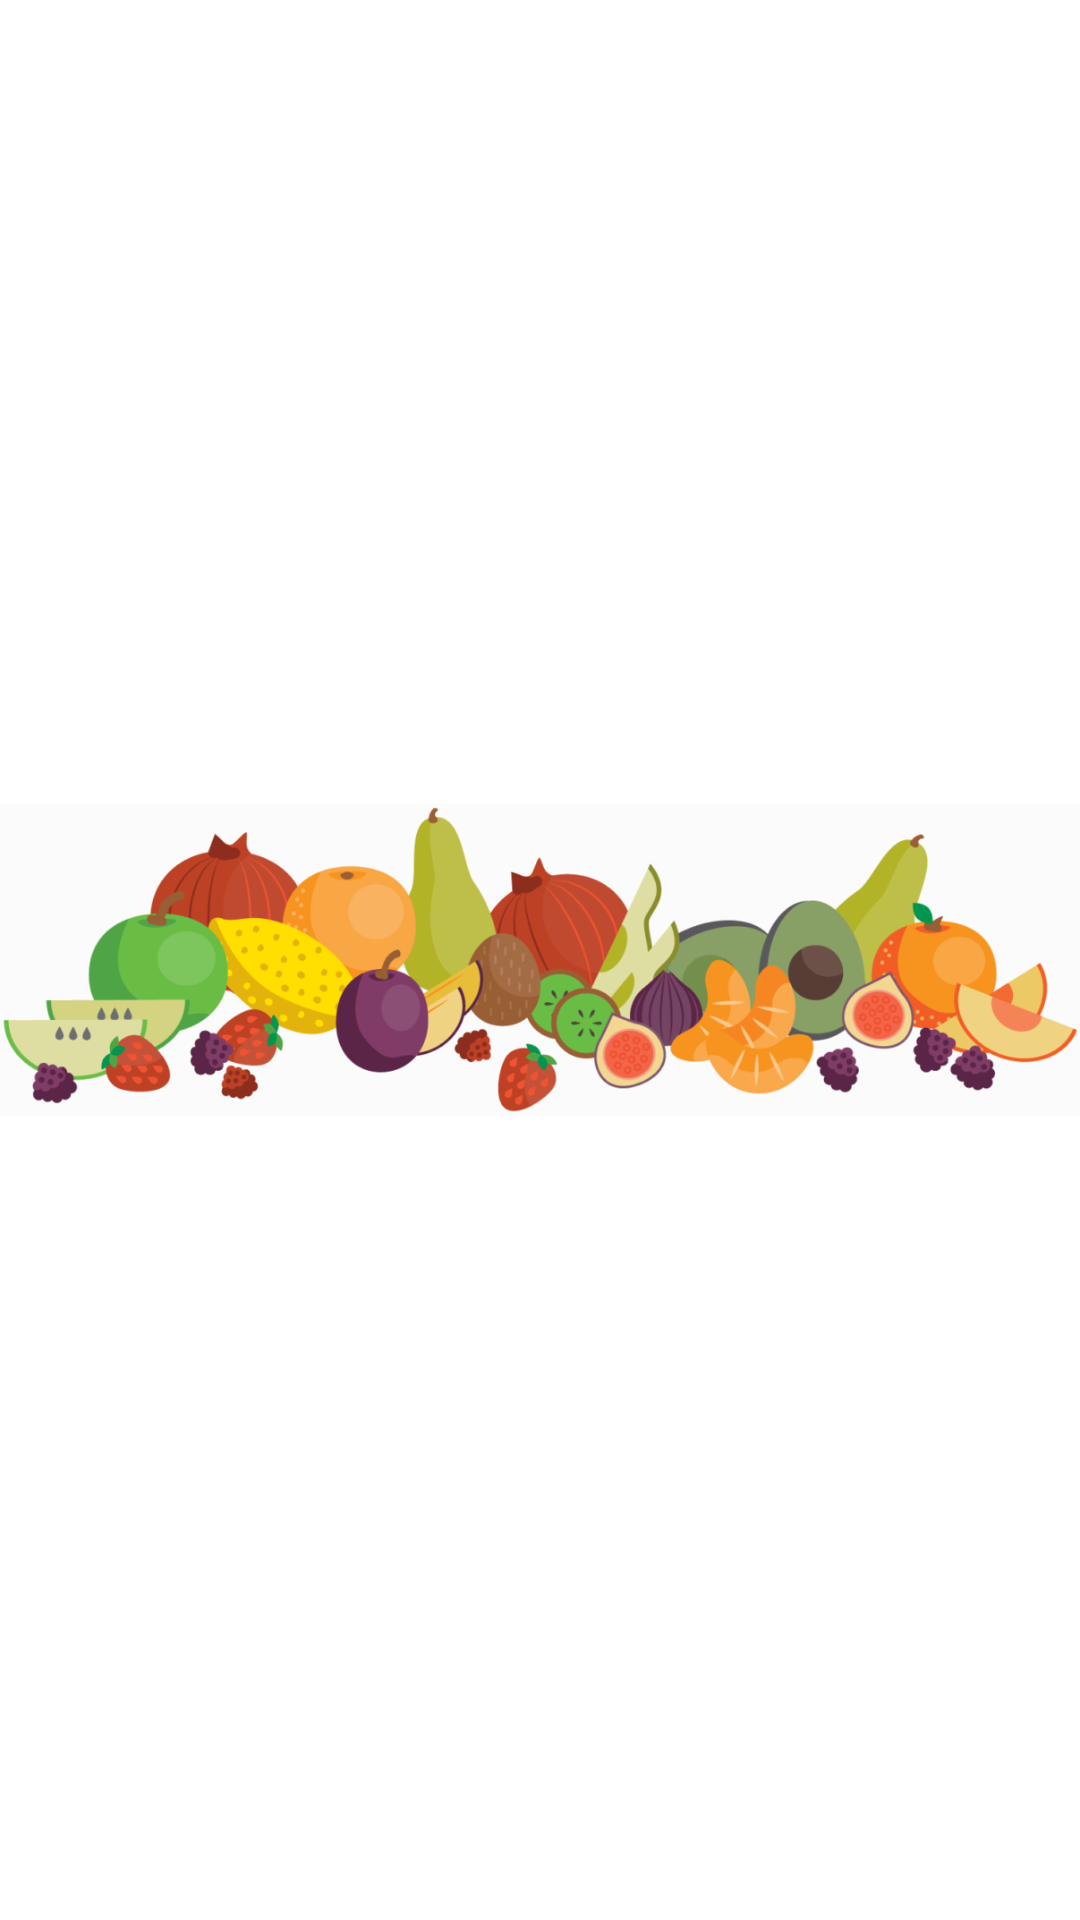

Write the Android layout XML for this screen, with the resource values it uses.
<!-- AndroidManifest.xml: application theme Theme.Week3Day5 -->
<!-- res/layout/image_view_fruit.xml -->
<ImageView
    android:layout_width="match_parent"
    android:layout_height="100dp"
    android:layout_alignParentBottom="true"
    android:layout_marginBottom="-13dp"
    android:scaleType="fitCenter"
    android:src="@drawable/bg_fruit"
    xmlns:android="http://schemas.android.com/apk/res/android" />
<!-- resources referenced by this layout -->
<resources>
  <!-- drawable bg_fruit: png bitmap (drawable-v24, 180524 bytes) -->
  <style name="Theme.Week3Day5" parent="Theme.MaterialComponents.Light.NoActionBar">
          <item name="colorPrimary">@color/tab_green</item>
          <item name="colorPrimaryVariant">@color/divider_grey</item>
          
          <item name="android:statusBarColor" tools:targetApi="l">?attr/colorPrimaryVariant</item>
          <item name="android:textCursorDrawable">@drawable/edit_text_cursor</item>
      </style>
  <color name="tab_green">#8BBE2A</color>
  <color name="divider_grey">#676767</color>
  <!-- drawable edit_text_cursor (drawable) -->
  <shape android:shape="rectangle"
      xmlns:android="http://schemas.android.com/apk/res/android">
  
      <solid android:color="@color/tab_green"/>
  
      <size android:width="2dp"/>
  </shape>
</resources>
